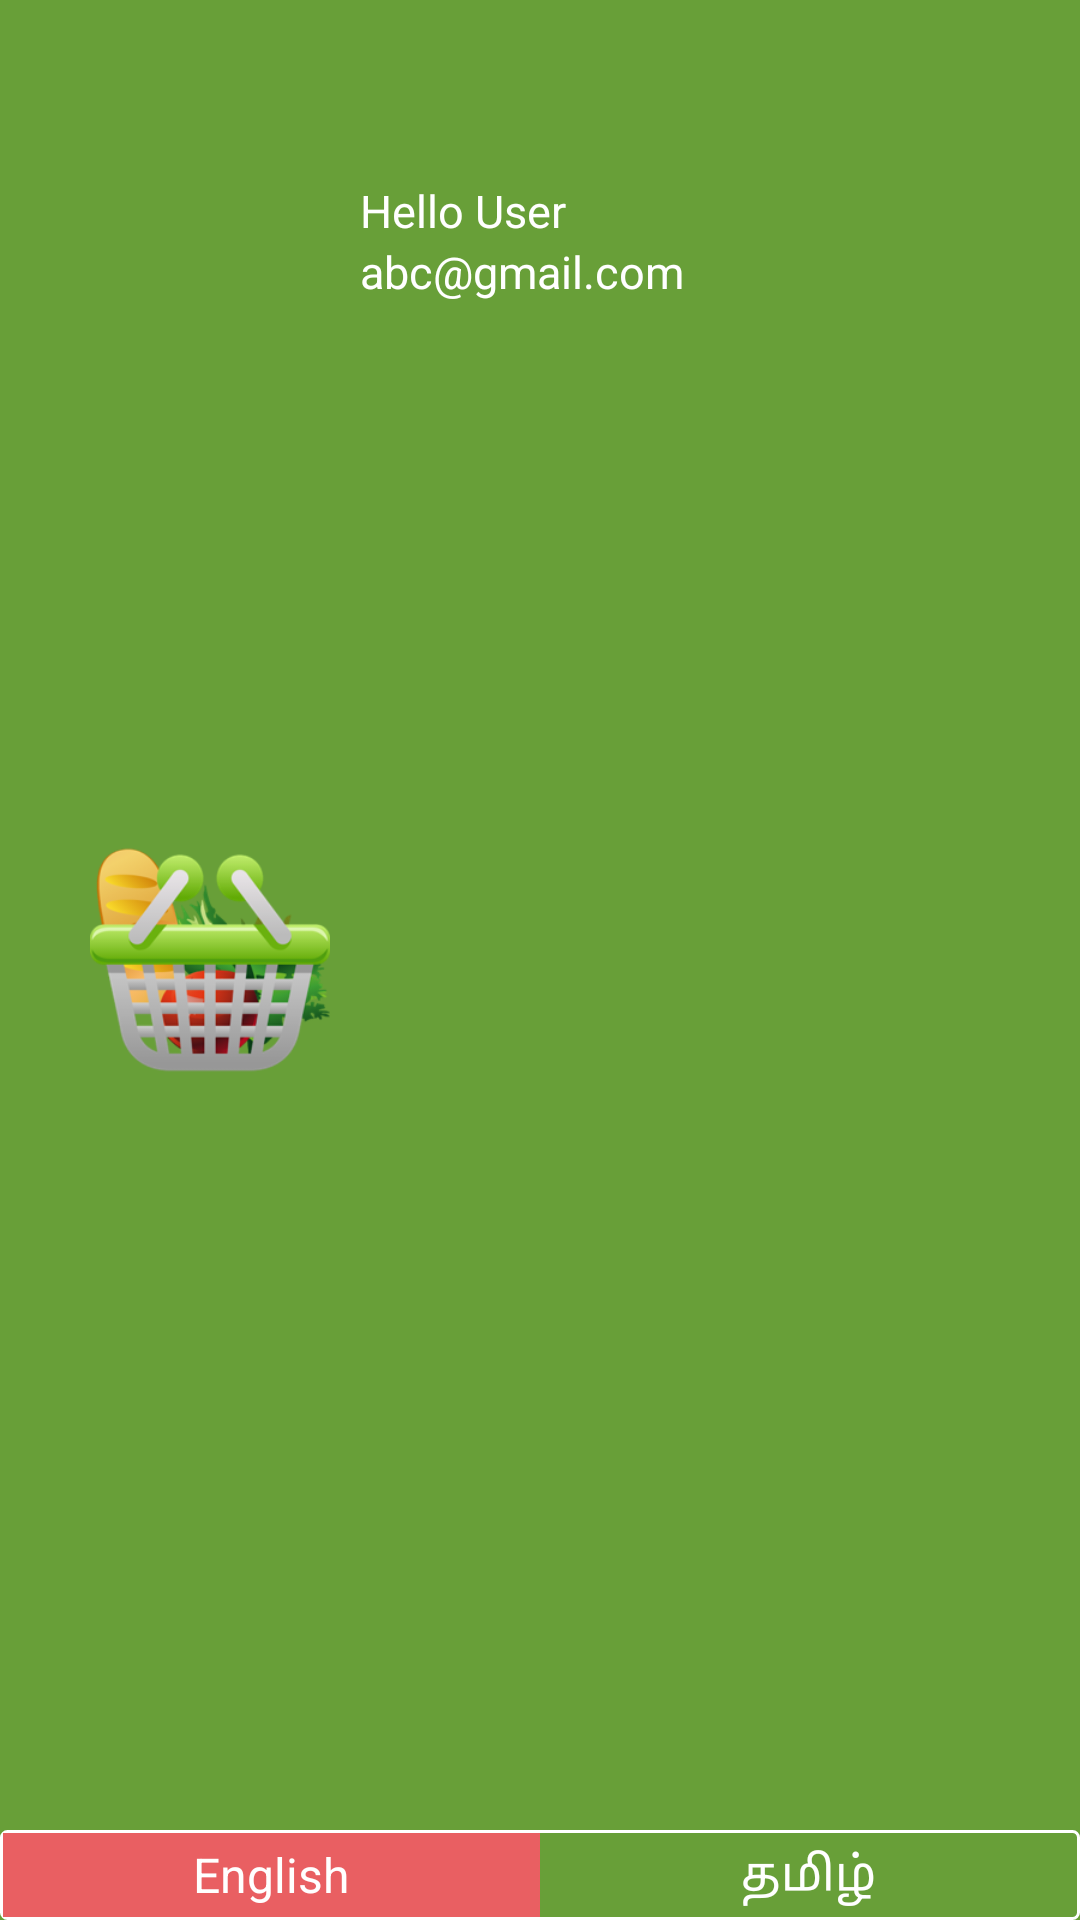

The Android layout XML behind this screen, and the referenced resources:
<!-- AndroidManifest.xml: application theme AppTheme -->
<!-- res/layout/nav_header_main.xml -->
<?xml version="1.0" encoding="utf-8"?>
<RelativeLayout xmlns:android="http://schemas.android.com/apk/res/android"
    xmlns:tools="http://schemas.android.com/tools"
    android:id="@+id/view_container"
    android:layout_width="match_parent"
    android:layout_height="@dimen/nav_header_height">

    <ImageView
        android:id="@+id/img_header_bg"
        android:layout_width="match_parent"
        android:layout_height="match_parent"
        android:background="@color/colorPrimary"
        android:contentDescription="@string/app_name" />

    <ImageView
        android:id="@+id/img_logo"
        android:layout_width="80dp"
        android:layout_height="80dp"
        android:layout_alignParentLeft="true"
        android:layout_alignParentStart="true"
        android:layout_centerVertical="true"
        android:layout_marginLeft="30dp"
        android:layout_marginStart="30dp"
        android:contentDescription="@string/app_name"
        android:scaleType="fitXY"
        android:src="@drawable/logo"
        android:visibility="visible" />

    <TextView
        android:id="@+id/name"
        fontPath="fonts/nova-bold.ttf"
        android:layout_width="match_parent"
        android:layout_height="wrap_content"
        android:layout_marginLeft="10dp"
        android:layout_marginStart="10dp"
        android:layout_marginTop="60dp"
        android:layout_toEndOf="@+id/img_logo"
        android:layout_toRightOf="@+id/img_logo"
        android:text="Hello User"
        android:textColor="@color/colorWhite"
        android:textSize="15sp"
        android:visibility="visible"
        tools:ignore="MissingPrefix" />

    <TextView
        android:id="@+id/email"
        fontPath="fonts/nova.ttf"
        android:layout_width="match_parent"
        android:layout_height="wrap_content"
        android:layout_below="@+id/name"
        android:layout_centerInParent="true"
        android:layout_marginLeft="10dp"
        android:layout_marginStart="10dp"
        android:layout_toEndOf="@+id/img_logo"
        android:layout_toRightOf="@+id/img_logo"
        android:text="abc@gmail.com"
        android:textColor="@color/colorWhite"
        android:textSize="15sp"
        android:visibility="visible"
        tools:ignore="MissingPrefix" />

    <RadioGroup
        android:id="@+id/toggle"
        android:layout_width="match_parent"
        android:layout_height="30dp"
        android:layout_alignParentBottom="true"
        android:layout_centerInParent="true"
        android:background="@drawable/out_line"
        android:checkedButton="@+id/rdEnglish"
        android:orientation="horizontal">

        <RadioButton
            android:id="@+id/rdEnglish"
            fontPath="fonts/nova.ttf"
            android:layout_width="0dp"
            android:layout_height="match_parent"
            android:layout_marginBottom="1dp"
            android:layout_marginLeft="1dp"
            android:layout_marginStart="1dp"
            android:layout_marginTop="1dp"
            android:layout_weight="1"
            android:background="@drawable/toggle_widget_background"
            android:button="@null"
            android:gravity="center"
            android:text="@string/english"
            android:textColor="@color/white"
            tools:ignore="MissingPrefix" />

        <RadioButton
            android:id="@+id/rdTamil"
            fontPath="fonts/nova.ttf"
            android:layout_width="0dp"
            android:layout_height="match_parent"
            android:layout_marginBottom="1dp"
            android:layout_marginEnd="1dp"
            android:layout_marginRight="1dp"
            android:layout_marginTop="1dp"
            android:layout_weight="1"
            android:background="@drawable/toggle_widget_background"
            android:button="@null"
            android:gravity="center"
            android:text="@string/tamil"
            android:textColor="@color/white"
            tools:ignore="MissingPrefix" />
    </RadioGroup>

</RelativeLayout>
<!-- resources referenced by this layout -->
<resources>
  <color name="colorPrimary">#689f38</color>
  <color name="colorWhite">#FFFFFF</color>
  <dimen name="nav_header_height">160dp</dimen>
  <!-- drawable logo: png bitmap (drawable, 34920 bytes) -->
  <!-- drawable out_line (drawable) -->
  <?xml version="1.0" encoding="utf-8"?>
  <shape xmlns:android="http://schemas.android.com/apk/res/android"
      android:shape="rectangle">
      <corners android:radius="2dp" />
      <solid android:color="@android:color/transparent" />
      <stroke
          android:width="1dp"
          android:color="@color/white" />
  </shape>
  <!-- drawable toggle_widget_background (drawable) -->
  <?xml version="1.0" encoding="utf-8"?>
  <selector xmlns:android="http://schemas.android.com/apk/res/android">
      <item android:drawable="@color/colorAccent" android:state_checked="true" />
      <item android:drawable="@color/colorAccent" android:state_pressed="true" />
      <item android:drawable="@android:color/transparent" />
  </selector>
  <string name="app_name">E-Cart App</string>
  <string name="english">English</string>
  <string name="tamil">தமிழ்</string>
  <style name="AppTheme" parent="Theme.AppCompat.Light.NoActionBar">
          
          <item name="android:windowContentOverlay">@null</item>
          <item name="colorPrimary">@color/colorPrimary</item>
          <item name="colorPrimaryDark">@color/colorPrimaryDark</item>
          <item name="colorAccent">@color/colorAccent</item>
          <item name="android:windowBackground">@android:color/white</item>
          <item name="android:textAllCaps">false</item>
          <item name="android:textSize">16sp</item>
          <item name="drawerArrowStyle">@style/DrawerArrowStyle</item>
          <item name="cardViewStyle">@style/CardView</item>
      </style>
  <color name="colorAccent">#E95F62</color>
  <color name="colorPrimaryDark">#537f2d</color>
  <style name="DrawerArrowStyle" parent="Widget.AppCompat.DrawerArrowToggle">
          <item name="color">@android:color/white</item>
      </style>
  <!-- not gathered from this repository: default colours our renderer supplied (Android Studio template values) -->
  <color name="white">#FFFFFFFF</color>
</resources>
